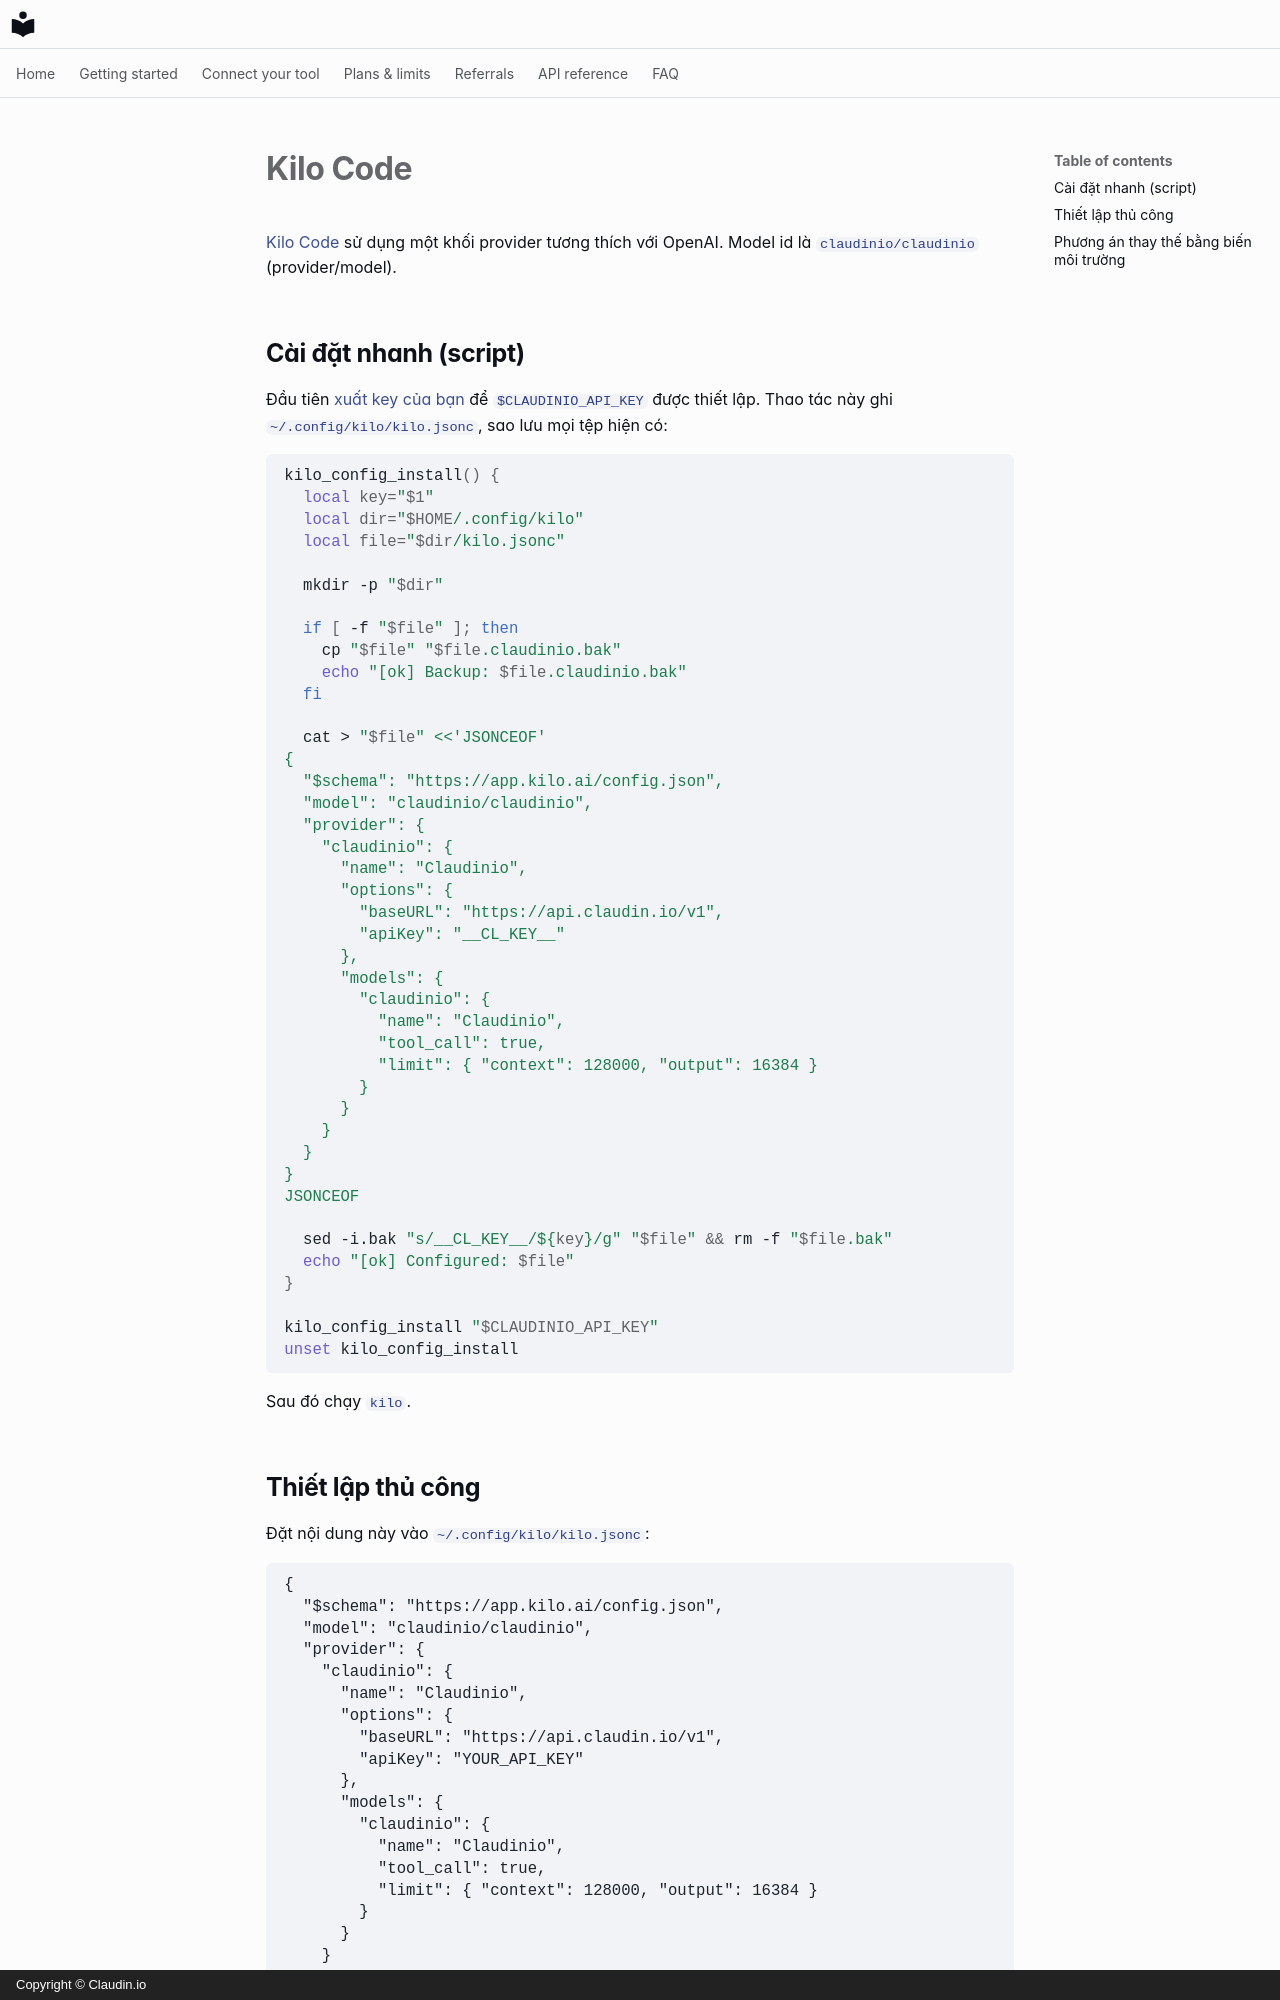

repository: claudin-io/docs · page: clients/kilo.vi/index.html · generator: mkdocs · copyright: Copyright © Claudin.io

# Kilo Code

[Kilo Code](https://kilo.ai) sử dụng một khối provider tương thích với OpenAI. Model id là `claudinio/claudinio` (provider/model).

## Cài đặt nhanh (script)

Đầu tiên [xuất key của bạn](../getting-started/set-your-key.md) để `$CLAUDINIO_API_KEY` được thiết lập. Thao tác này ghi `~/.config/kilo/kilo.jsonc`, sao lưu mọi tệp hiện có:

```bash
kilo_config_install() {
  local key="$1"
  local dir="$HOME/.config/kilo"
  local file="$dir/kilo.jsonc"

  mkdir -p "$dir"

  if [ -f "$file" ]; then
    cp "$file" "$file.claudinio.bak"
    echo "[ok] Backup: $file.claudinio.bak"
  fi

  cat > "$file" <<'JSONCEOF'
{
  "$schema": "https://app.kilo.ai/config.json",
  "model": "claudinio/claudinio",
  "provider": {
    "claudinio": {
      "name": "Claudinio",
      "options": {
        "baseURL": "https://api.claudin.io/v1",
        "apiKey": "__CL_KEY__"
      },
      "models": {
        "claudinio": {
          "name": "Claudinio",
          "tool_call": true,
          "limit": { "context": 128000, "output": 16384 }
        }
      }
    }
  }
}
JSONCEOF

  sed -i.bak "s/__CL_KEY__/${key}/g" "$file" && rm -f "$file.bak"
  echo "[ok] Configured: $file"
}

kilo_config_install "$CLAUDINIO_API_KEY"
unset kilo_config_install
```

Sau đó chạy `kilo`.
